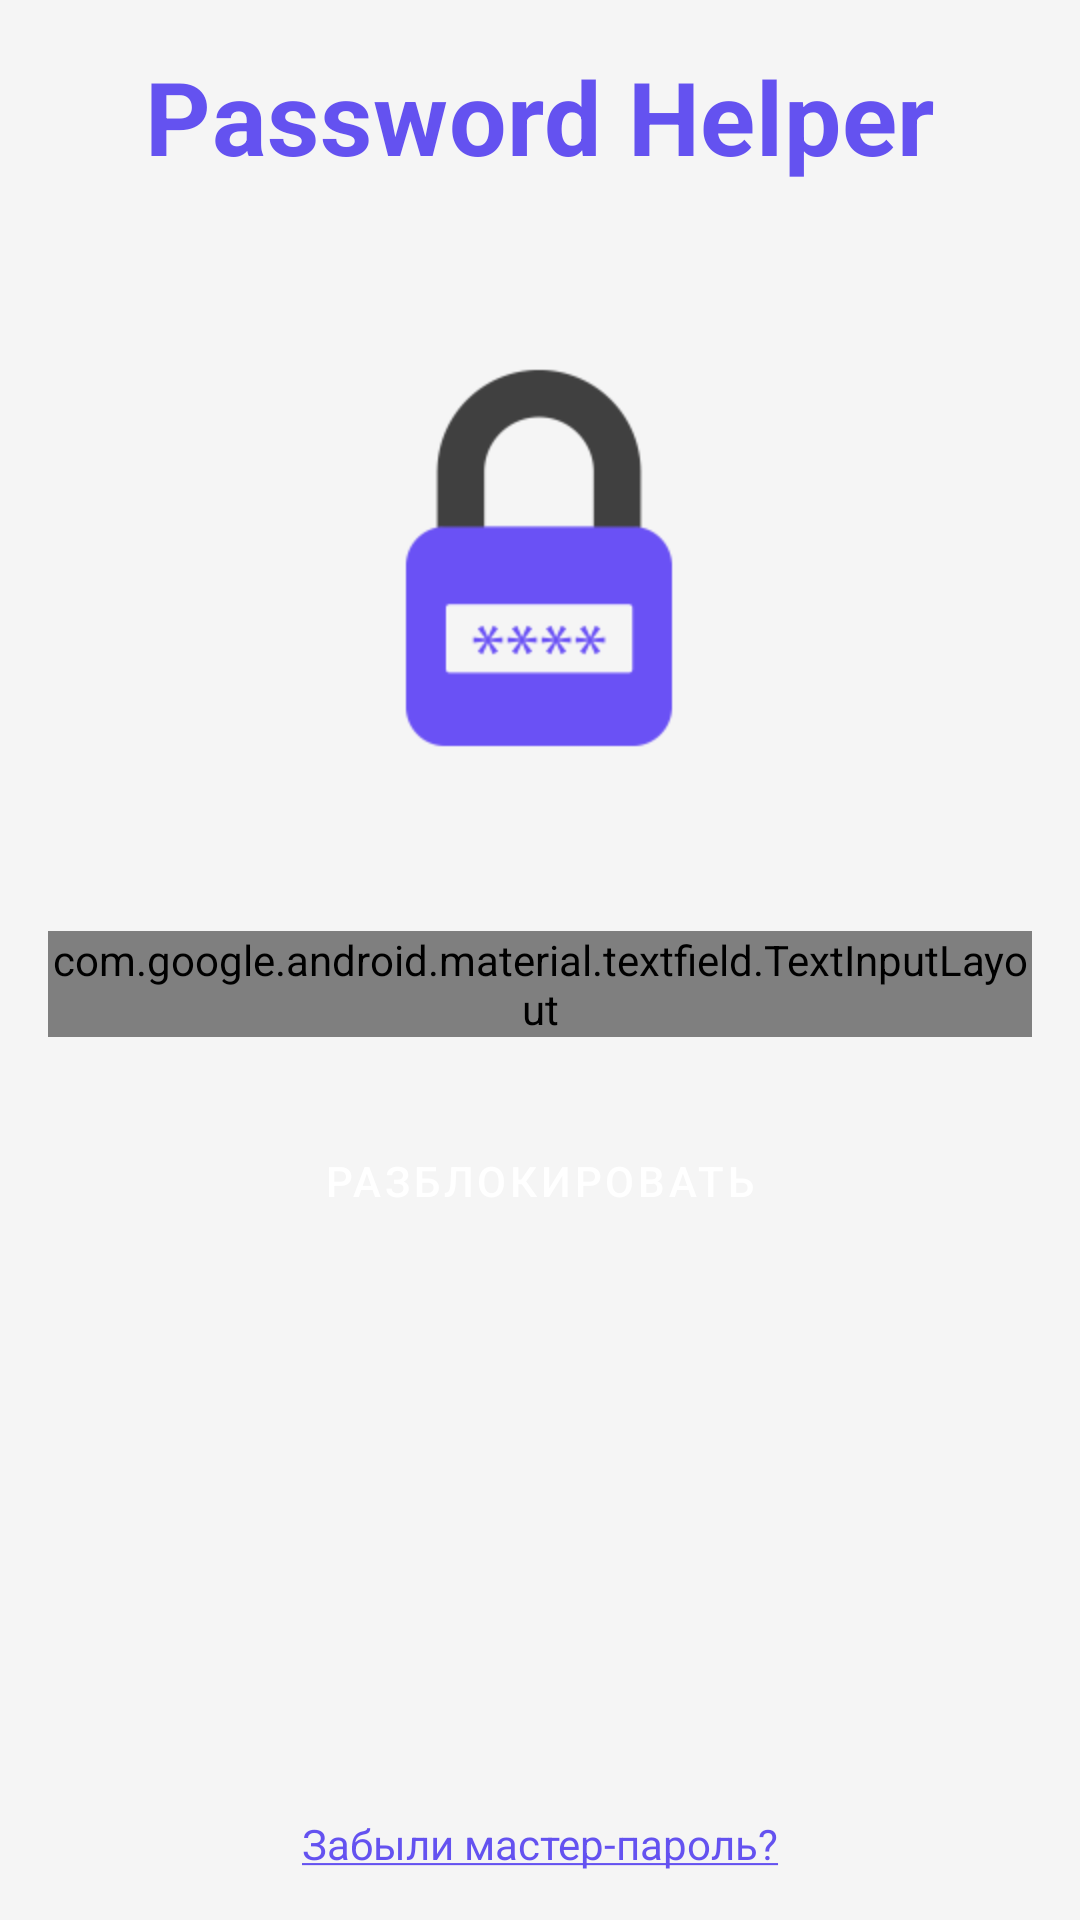

Reconstruct the res/layout file that produces this screen, plus the resources it refers to.
<!-- AndroidManifest.xml: application theme AppTheme -->
<!-- res/layout/activity_master_password.xml -->
<?xml version="1.0" encoding="utf-8"?>
<androidx.constraintlayout.widget.ConstraintLayout xmlns:android="http://schemas.android.com/apk/res/android"
    xmlns:app="http://schemas.android.com/apk/res-auto"
    xmlns:tools="http://schemas.android.com/tools"
    android:layout_width="match_parent"
    android:layout_height="match_parent"
    android:background="@color/grey_100"
    android:padding="@dimen/padding_main"
    tools:context=".screens.masterpassword.MasterPasswordActivity">

    <TextView
        android:id="@+id/title"
        android:layout_width="wrap_content"
        android:layout_height="wrap_content"
        android:text="@string/app_name"
        android:textAppearance="@style/TextAppearance.MaterialComponents.Headline4"
        android:textColor="@color/colorPrimary"
        android:textStyle="bold"
        app:layout_constraintEnd_toEndOf="parent"
        app:layout_constraintStart_toStartOf="parent"
        app:layout_constraintTop_toTopOf="parent" />

    <ImageView
        android:layout_width="wrap_content"
        android:layout_height="wrap_content"
        android:scaleX="2"
        android:scaleY="2"
        android:src="@mipmap/ic_launcher_foreground"
        app:layout_constraintBottom_toTopOf="@id/master_password_input_layout"
        app:layout_constraintEnd_toEndOf="parent"
        app:layout_constraintStart_toStartOf="parent"
        app:layout_constraintTop_toBottomOf="@id/title" />

    <com.google.android.material.textfield.TextInputLayout
        android:id="@+id/master_password_input_layout"
        style="@style/InputLayoutPassword"
        android:layout_width="match_parent"
        android:layout_height="wrap_content"
        android:hint="@string/master_password"
        app:layout_constraintBottom_toBottomOf="parent"
        app:layout_constraintTop_toTopOf="parent"
        app:passwordToggleEnabled="true"
        app:passwordToggleTint="@color/grey_800">

        <com.google.android.material.textfield.TextInputEditText
            android:id="@+id/master_password_input"
            style="@style/Input"
            android:layout_width="match_parent"
            android:layout_height="match_parent"
            android:inputType="textPassword" />
    </com.google.android.material.textfield.TextInputLayout>

    <Button
        android:id="@+id/unlock"
        style="@style/ButtonSolid"
        android:layout_width="wrap_content"
        android:layout_height="wrap_content"
        android:layout_margin="@dimen/margin_top_between_components"
        android:text="@string/unlock"
        app:layout_constraintEnd_toEndOf="@id/master_password_input_layout"
        app:layout_constraintStart_toStartOf="@id/master_password_input_layout"
        app:layout_constraintTop_toBottomOf="@id/master_password_input_layout" />

    <TextView
        android:id="@+id/forgot_password"
        android:layout_width="wrap_content"
        android:layout_height="wrap_content"
        android:text="@string/forgot_master_password"
        android:textColor="@color/colorPrimary"
        app:layout_constraintBottom_toBottomOf="parent"
        app:layout_constraintEnd_toEndOf="parent"
        app:layout_constraintStart_toStartOf="parent" />

</androidx.constraintlayout.widget.ConstraintLayout>
<!-- resources referenced by this layout -->
<resources>
  <color name="colorPrimary">@color/material_blue</color>
  <color name="grey_100">#f5f5f5</color>
  <color name="grey_800">#424242</color>
  <dimen name="margin_top_between_components">24dp</dimen>
  <dimen name="padding_main">16dp</dimen>
  <!-- mipmap ic_launcher_foreground: png bitmap (mipmap-hdpi, 1992 bytes) -->
  <string name="app_name">Password Helper</string>
  <string name="forgot_master_password"><u>Забыли мастер-пароль?</u></string>
  <string name="master_password">Мастер-пароль</string>
  <string name="unlock">Разблокировать</string>
  <style name="ButtonSolid">
          <item name="android:background">@drawable/button_bg</item>
          <item name="android:padding">8dp</item>
          <item name="android:textAppearance">@style/TextAppearance.MaterialComponents.Button</item>
          <item name="android:textColor">@color/white</item>
      </style>
  <style name="Input">
          <item name="android:imeOptions">flagNoExtractUi</item>
          <item name="android:padding">8dp</item>
          <item name="android:textColor">@color/grey_800</item>
          <item name="android:textColorHint">@color/blue_grey_500</item>
      </style>
  <style name="InputLayoutPassword" parent="InputLayout">
          <item name="passwordToggleEnabled">true</item>
          <item name="passwordToggleTint">@color/grey_800</item>
      </style>
  <style name="AppTheme" parent="Theme.AppCompat.NoActionBar">
          <item name="android:colorPrimary">@color/colorPrimary</item>
          <item name="android:colorPrimaryDark">@color/colorPrimaryDark</item>
          <item name="android:colorAccent">@color/material_blue</item>
          <item name="colorControlActivated">@color/colorPrimary</item>
      </style>
  <color name="material_blue">#6452f0</color>
  <color name="white">#FFFFFF</color>
  <color name="blue_grey_500">#9ea7aa</color>
  <style name="InputLayout" parent="Widget.MaterialComponents.TextInputLayout.OutlinedBox.Dense">
          <item name="boxStrokeColor">@color/colorPrimary</item>
          <item name="boxStrokeWidth">2dp</item>
          <item name="android:layout_marginTop">16dp</item>
          <item name="android:textColorHint">@color/blue_grey_500</item>
          <item name="hintTextAppearance">@style/HintText</item>
      </style>
  <color name="colorPrimaryDark">@color/material_blue</color>
  <style name="HintText" parent="TextAppearance.AppCompat.Small">
          <item name="android:textColor">@color/colorPrimary</item>
      </style>
</resources>
